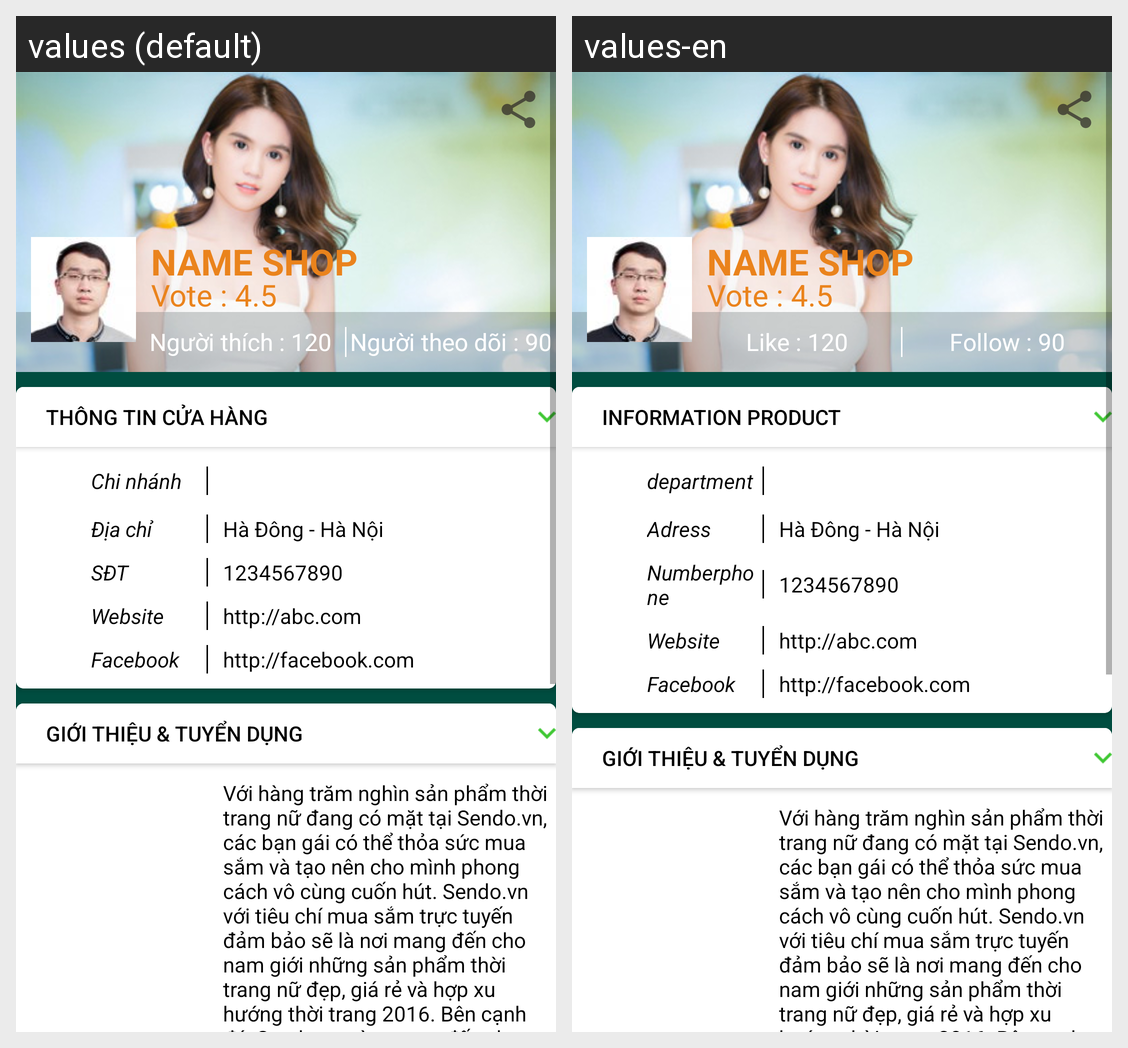

Locale-by-locale string values for the Android screen shown in this grid:
Android screen res/layout/fragment_shop_details_interface.xml rendered under 2 locales, left to right: values (default), values-en. Device: Nexus 5 (rendered at 1080×1920; each locale shown at half size, 540×960, under a caption strip naming it); theme AppTheme.
Strings drawn on this screen, with the default value and each locale's value (text and hints the layout hard-codes, and strings that could not be matched under every locale, appear in the picture but are not listed):

count_heart_shop
  values: Người thích : 120
  values-en: Like : 120

count_follow_shop
  values: Người theo dõi : 90
  values-en: Follow : 90

name_shop
  values: NAME SHOP
  values-en: NAME SHOP

vote_text_shop
  values: Vote : 4.5
  values-en: Vote : 4.5

info_shop
  values: Thông tin cửa hàng
  values-en: Information Product

branch_text
  values: Chi nhánh
  values-en: department

address_shop
  values: Địa chỉ
  values-en: Adress

address_text
  values: Hà Đông - Hà Nội
  values-en: Hà Đông - Hà Nội

phonenumbershop
  values: SĐT
  values-en: Numberphone

hint_number
  values: 1234567890
  values-en: 1234567890

website_shop
  values: Website
  values-en: Website

text_web_fake
  values: http://abc.com
  values-en: http://abc.com

facebook_shop
  values: Facebook
  values-en: Facebook

text_facebook_fake
  values: http://facebook.com
  values-en: http://facebook.com

recruitment_introduction
  values: Giới thiệu & Tuyển dụng
  values-en: Giới thiệu & Tuyển dụng

intro_shop
  values: Với hàng trăm nghìn sản phẩm thời trang nữ đang có mặt tại Sendo.vn, các bạn gái có thể thỏa sức mua sắm và tạo nên cho mình phong cách vô cùng cuốn hút. Sendo.vn với tiêu chí mua sắm trực tuyến đảm bảo sẽ là nơi mang đến cho nam giới những sản phẩm thời trang nữ đẹp, giá rẻ và hợp xu hướng thời trang 2016. Bên cạnh đó, Sendo.vn còn mang đến cho bạn những dịch vụ tốt nhất như: giao hàng toàn …[clipped]
  values-en: Với hàng trăm nghìn sản phẩm thời trang nữ đang có mặt tại Sendo.vn, các bạn gái có thể thỏa sức mua sắm và tạo nên cho mình phong cách vô cùng cuốn hút. Sendo.vn với tiêu chí mua sắm trực tuyến đảm bảo sẽ là nơi mang đến cho nam giới những sản phẩm thời trang nữ đẹp, giá rẻ và hợp xu hướng thời trang 2016. Bên cạnh đó, Sendo.vn còn mang đến cho bạn những dịch vụ tốt nhất như: giao hàng toàn …[clipped]
